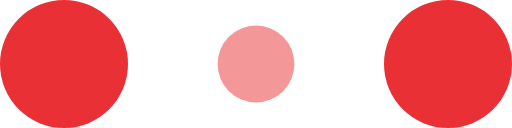
t = 0.00 s
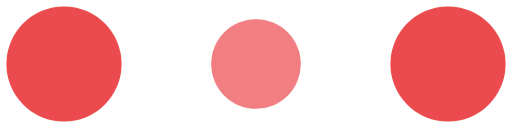
t = 0.10 s
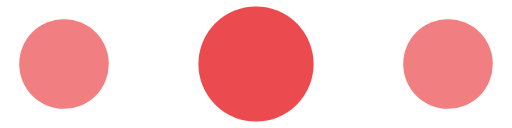
t = 0.30 s
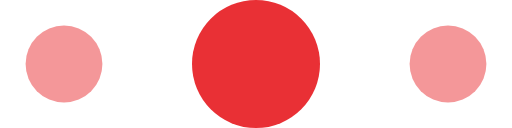
t = 0.40 s
t = 0.50 s: frame unchanged from t = 0.30 s, image omitted
t = 0.70 s: frame unchanged from t = 0.10 s, image omitted

The animated SVG that drew these frames (rendered in a browser with its animation timeline set to each time). Animation: 6 SMIL elements (animate=6); one cycle of 0.80 s, repeats indefinitely.

<svg xmlns="http://www.w3.org/2000/svg" width="120" height="30" viewBox="0 0 120 30" fill="#fff" style="&#10;">
    <circle cx="15" cy="15" r="14.6761" style="&#10;    fill: #E93035;&#10;">
        <animate attributeName="r" from="15" to="15" begin="0s" dur="0.8s" values="15;9;15" calcMode="linear" repeatCount="indefinite"/>
        <animate attributeName="fill-opacity" from="1" to="1" begin="0s" dur="0.8s" values="1;.5;1" calcMode="linear" repeatCount="indefinite"/>
    </circle>
    <circle cx="60" cy="15" r="9.32393" fill-opacity="0.3" style="&#10;    fill: #E93035;&#10;">
        <animate attributeName="r" from="9" to="9" begin="0s" dur="0.8s" values="9;15;9" calcMode="linear" repeatCount="indefinite"/>
        <animate attributeName="fill-opacity" from="0.5" to="0.5" begin="0s" dur="0.8s" values=".5;1;.5" calcMode="linear" repeatCount="indefinite"/>
    </circle>
    <circle cx="105" cy="15" r="14.6761" style="&#10;    fill: #E93035;&#10;">
        <animate attributeName="r" from="15" to="15" begin="0s" dur="0.8s" values="15;9;15" calcMode="linear" repeatCount="indefinite"/>
        <animate attributeName="fill-opacity" from="1" to="1" begin="0s" dur="0.8s" values="1;.5;1" calcMode="linear" repeatCount="indefinite"/>
    </circle>
</svg>
